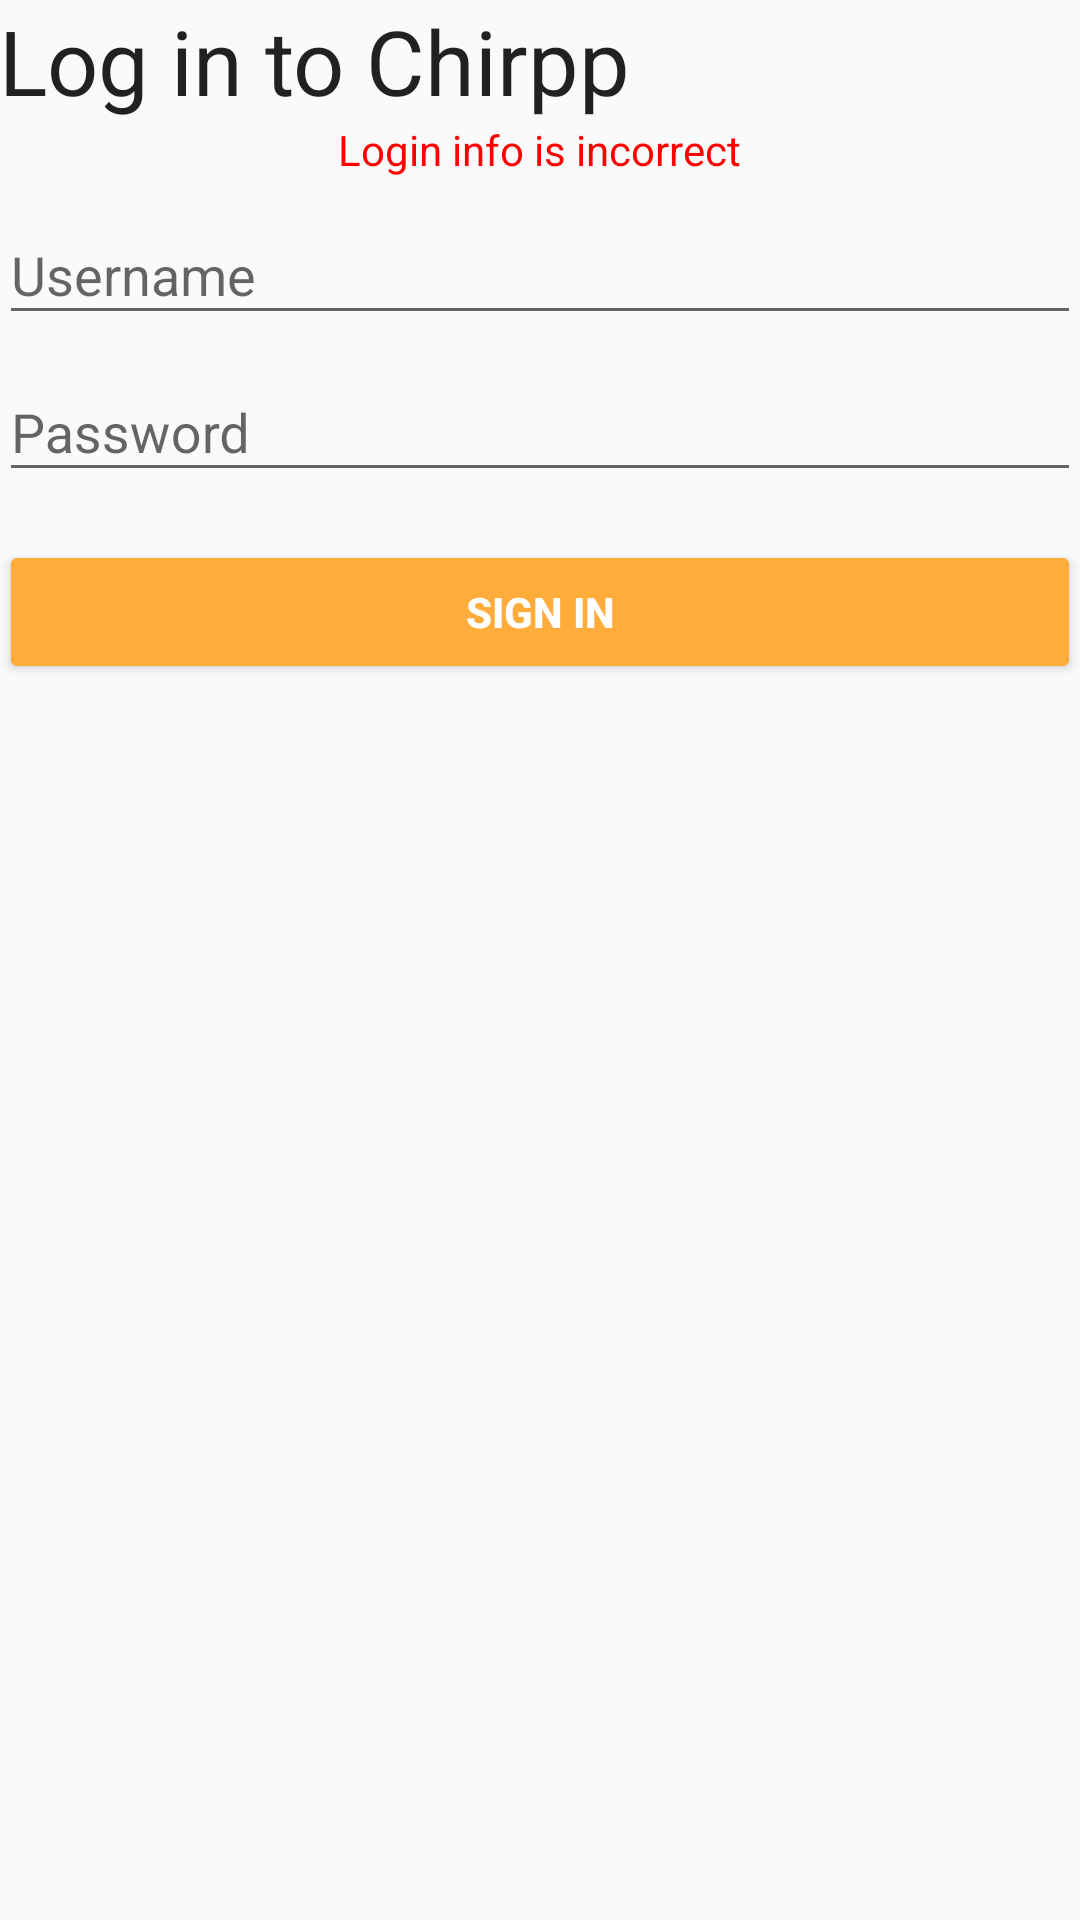

Here is an Android app screen rendered from its layout file. Give the layout XML and the strings, colors and styles it references.
<!-- AndroidManifest.xml: application theme AppTheme -->
<!-- res/layout/activity_login.xml -->
<LinearLayout xmlns:android="http://schemas.android.com/apk/res/android"
    xmlns:tools="http://schemas.android.com/tools"
    android:layout_width="match_parent"
    android:layout_height="match_parent"
    android:gravity="center_horizontal"
    android:orientation="vertical"
    android:paddingBottom="@dimen/activity_vertical_margin"
    android:paddingLeft="@dimen/activity_horizontal_margin"
    android:paddingRight="@dimen/activity_horizontal_margin"
    android:paddingTop="@dimen/activity_vertical_margin"
    tools:context="online.chirpp.www.chirpp.LoginActivity"
    android:baselineAligned="true"
    android:textAlignment="gravity">
    
    <ProgressBar
        android:id="@+id/login_progress"
        style="?android:attr/progressBarStyleLarge"
        android:layout_width="wrap_content"
        android:layout_height="wrap_content"
        android:layout_marginBottom="8dp"
        android:visibility="gone" />

    <ScrollView
        android:id="@+id/login_form"
        android:layout_width="match_parent"
        android:layout_height="match_parent">

        <LinearLayout
            android:id="@+id/email_login_form"
            android:layout_width="match_parent"
            android:layout_height="wrap_content"
            android:orientation="vertical"
            android:weightSum="1">

            <TextView
                android:layout_width="wrap_content"
                android:layout_height="wrap_content"
                android:textAppearance="?android:attr/textAppearanceLarge"
                android:text="Log in to Chirpp"
                android:id="@+id/textView"
                android:gravity="left"
                android:textSize="30dp" />

            <TextView
                android:layout_width="wrap_content"
                android:layout_height="wrap_content"
                android:textAppearance="?android:attr/textAppearanceSmall"
                android:id="@+id/login_error"
                android:layout_gravity="center_horizontal"
                android:singleLine="true"
                android:text="Login info is incorrect"
                android:textColor="#ff0000" />

            <android.support.design.widget.TextInputLayout
                android:layout_width="match_parent"
                android:layout_height="wrap_content">

                <AutoCompleteTextView
                    android:id="@+id/email"
                    android:layout_width="match_parent"
                    android:layout_height="wrap_content"
                    android:hint="@string/prompt_email"
                    android:inputType="text"
                    android:maxLines="1"
                    android:singleLine="true" />

            </android.support.design.widget.TextInputLayout>

            <android.support.design.widget.TextInputLayout
                android:layout_width="match_parent"
                android:layout_height="wrap_content">

                <EditText
                    android:id="@+id/password"
                    android:layout_width="match_parent"
                    android:layout_height="wrap_content"
                    android:hint="@string/prompt_password"
                    android:imeActionId="@+id/login"
                    android:imeActionLabel="@string/action_sign_in_short"
                    android:imeOptions="actionUnspecified"
                    android:inputType="textPassword"
                    android:maxLines="1"
                    android:singleLine="true" />

            </android.support.design.widget.TextInputLayout>

            <Button
                android:id="@+id/email_sign_in_button"
                style="?android:attr/buttonStyleSmall"
                android:layout_width="match_parent"
                android:layout_height="wrap_content"
                android:layout_marginTop="16dp"
                android:text="@string/action_sign_in"
                android:textStyle="bold"
                android:layout_weight="4.13"
                android:textColor="#ffffff" />

        </LinearLayout>
    </ScrollView>
</LinearLayout>
<!-- resources referenced by this layout -->
<resources>
  <string name="action_sign_in">Sign in</string>
  <string name="action_sign_in_short">Sign in</string>
  <string name="prompt_email">Username</string>
  <string name="prompt_password">Password</string>
  <style name="AppTheme" parent="Theme.AppCompat.Light.DarkActionBar">
          
          <item name="colorPrimary">@color/colorPrimary</item>
          <item name="colorPrimaryDark">@color/colorPrimaryDark</item>
          <item name="colorAccent">@color/colorAccent</item>
          <item name="android:colorButtonNormal">@color/colorPrimary</item>
      </style>
  <color name="colorPrimary">#FFAC3B</color>
  <color name="colorPrimaryDark">#A46820</color>
  <color name="colorAccent">#FFC370</color>
</resources>
